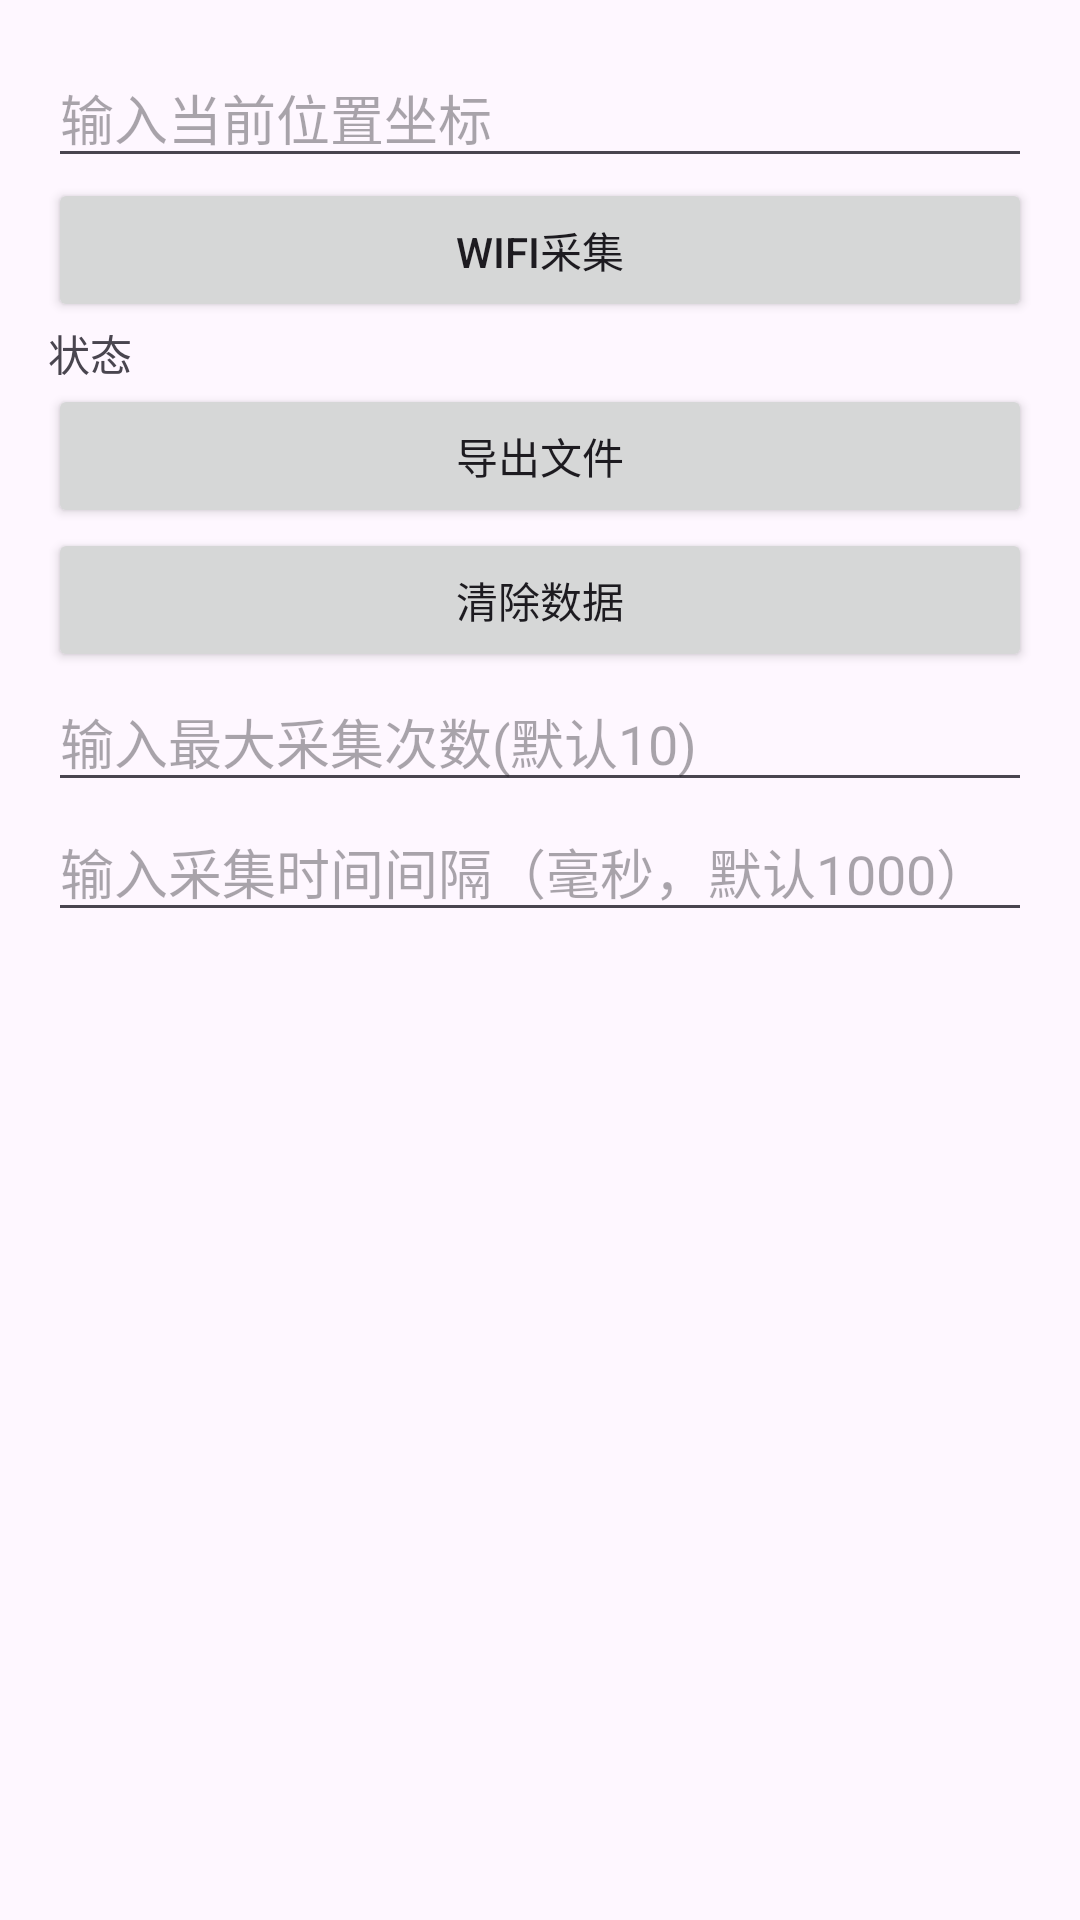

Layout XML and referenced resources for this Android screen:
<!-- AndroidManifest.xml: application theme Theme.IndoorLocator -->
<!-- res/layout/activity_wifi_collect.xml -->
<?xml version="1.0" encoding="utf-8"?>
<LinearLayout xmlns:android="http://schemas.android.com/apk/res/android"
              android:orientation="vertical"
              android:layout_width="match_parent"
              android:layout_height="match_parent"
              android:padding="16dp">

    <EditText
            android:id="@+id/et_coordinates"
            android:layout_width="match_parent"
            android:layout_height="wrap_content"
            android:hint="输入当前位置坐标"
            android:inputType="text"/>

    <Button
            android:id="@+id/btn_collect"
            android:layout_width="match_parent"
            android:layout_height="wrap_content"
            android:text="WiFi采集"/>

    <TextView
            android:id="@+id/tv_status"
            android:layout_width="match_parent"
            android:layout_height="wrap_content"
            android:text="状态"/>

    <Button
            android:id="@+id/btn_export"
            android:layout_width="match_parent"
            android:layout_height="wrap_content"
            android:text="导出文件"/>

    <Button
            android:id="@+id/btn_clear"
            android:layout_width="match_parent"
            android:layout_height="wrap_content"
            android:text="清除数据"/>

    <EditText
            android:id="@+id/et_max_scan_count"
            android:layout_width="match_parent"
            android:layout_height="wrap_content"
            android:hint="输入最大采集次数(默认10)"
            android:inputType="number"/>

    <EditText
            android:id="@+id/et_scan_interval"
            android:layout_width="match_parent"
            android:layout_height="wrap_content"
            android:hint="输入采集时间间隔（毫秒，默认1000）"
            android:inputType="number"/>

</LinearLayout>
<!-- resources referenced by this layout -->
<resources>
  <style name="Theme.IndoorLocator" parent="Base.Theme.IndoorLocator" />
  <style name="Base.Theme.IndoorLocator" parent="Theme.Material3.DayNight.NoActionBar">
          
          
      </style>
</resources>
